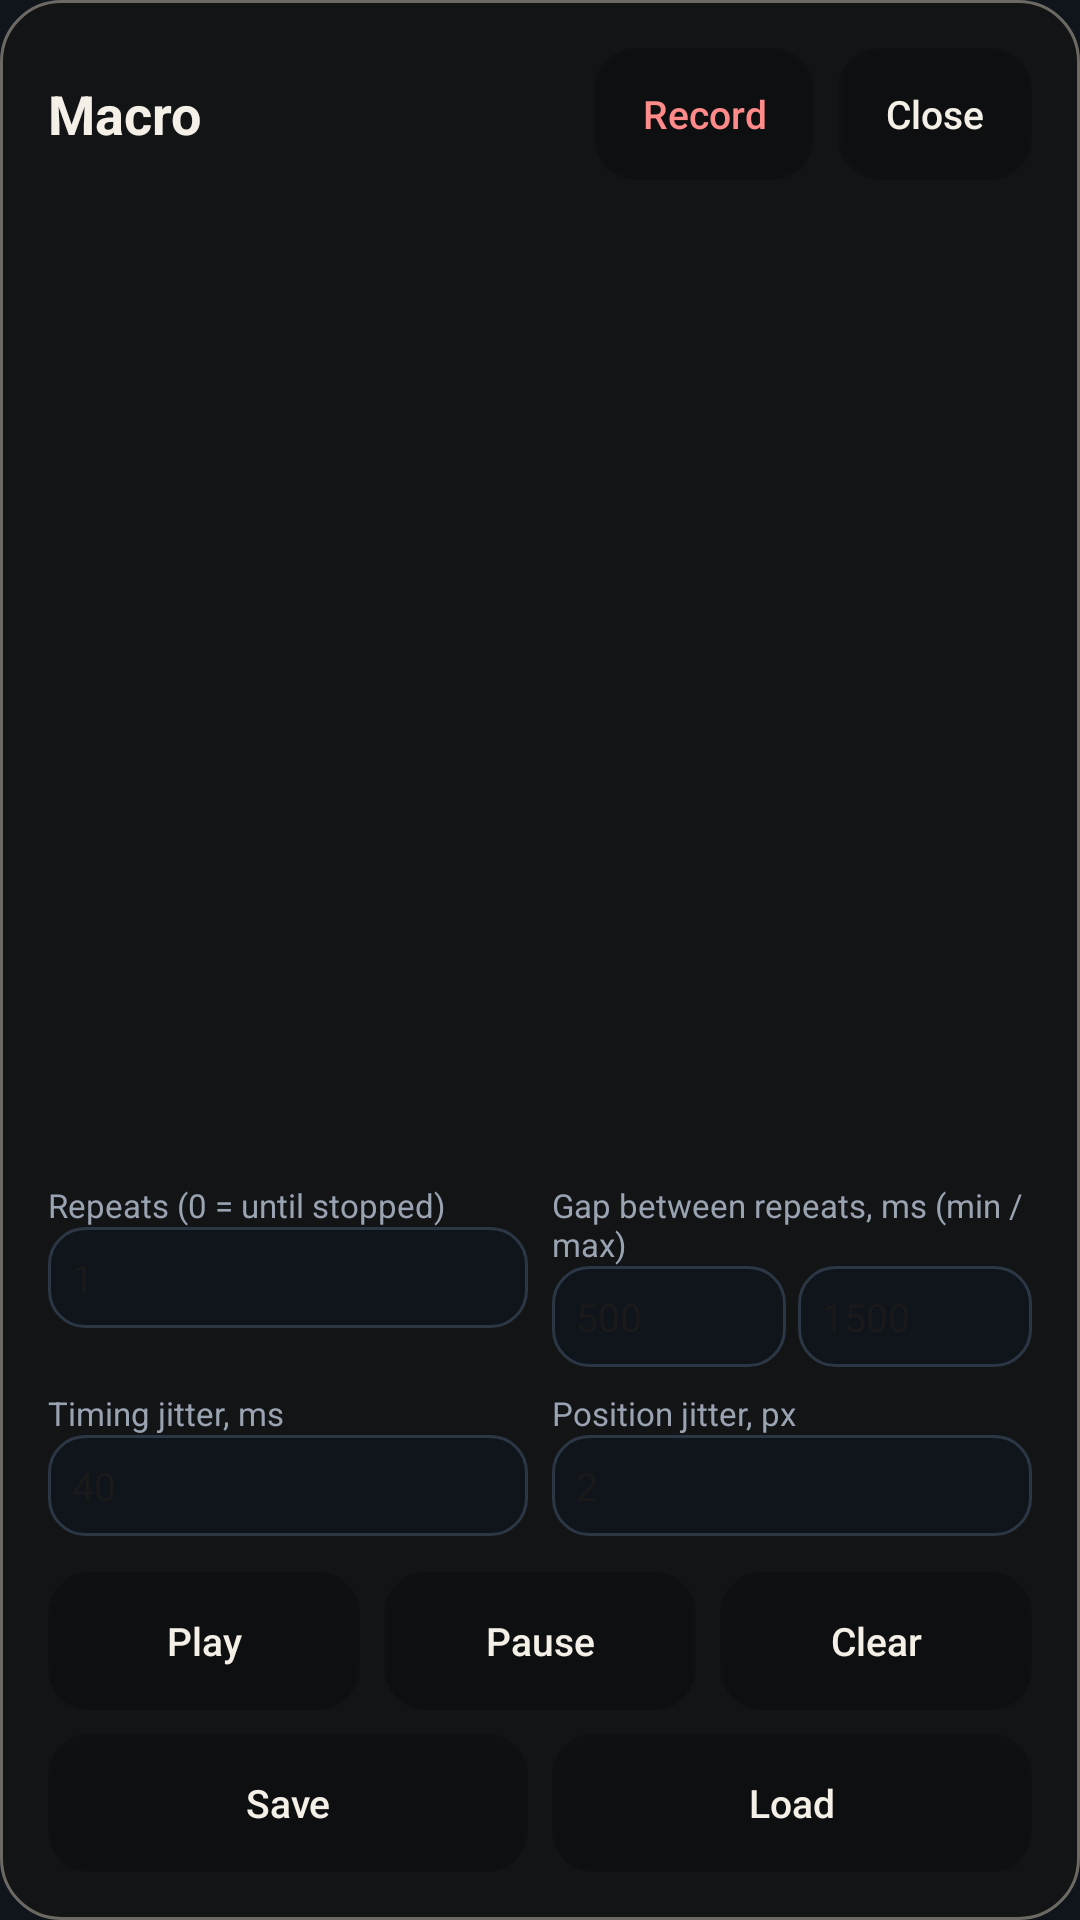

Write the Android layout XML for this screen, with the resource values it uses.
<!-- AndroidManifest.xml: application theme Theme.Remote60AndroidDirect -->
<!-- res/layout/viewer_macro_dialog.xml -->
<?xml version="1.0" encoding="utf-8"?>
<LinearLayout xmlns:android="http://schemas.android.com/apk/res/android"
    android:layout_width="match_parent"
    android:layout_height="match_parent"
    android:background="@drawable/viewer_log_dialog_background"
    android:orientation="vertical"
    android:padding="16dp">

    <LinearLayout
        android:layout_width="match_parent"
        android:layout_height="wrap_content"
        android:gravity="center_vertical"
        android:orientation="horizontal">

        <TextView
            android:layout_width="0dp"
            android:layout_height="wrap_content"
            android:layout_weight="1"
            android:text="@string/macro_title"
            android:textColor="#F4F0E8"
            android:textSize="18sp"
            android:textStyle="bold" />

        <Button
            android:id="@+id/macroRecordButton"
            android:layout_width="wrap_content"
            android:layout_height="44dp"
            android:background="@drawable/viewer_control_button_background"
            android:minWidth="0dp"
            android:paddingStart="16dp"
            android:paddingEnd="16dp"
            android:text="@string/macro_record"
            android:textAllCaps="false"
            android:textColor="#FF8A8A"
            android:textSize="13sp" />

        <Button
            android:id="@+id/macroCloseButton"
            android:layout_width="wrap_content"
            android:layout_height="44dp"
            android:layout_marginStart="8dp"
            android:background="@drawable/viewer_control_button_background"
            android:minWidth="0dp"
            android:paddingStart="16dp"
            android:paddingEnd="16dp"
            android:text="@string/key_panel_close"
            android:textAllCaps="false"
            android:textColor="#F4F0E8"
            android:textSize="13sp" />
    </LinearLayout>

    <TextView
        android:id="@+id/macroStatusText"
        android:layout_width="match_parent"
        android:layout_height="wrap_content"
        android:layout_marginTop="8dp"
        android:textColor="#9AA3B2"
        android:textSize="12sp" />

    <ScrollView
        android:layout_width="match_parent"
        android:layout_height="0dp"
        android:layout_marginTop="10dp"
        android:layout_weight="1"
        android:scrollbars="vertical">

        
        <LinearLayout
            android:id="@+id/macroStepListContainer"
            android:layout_width="match_parent"
            android:layout_height="wrap_content"
            android:orientation="vertical" />
    </ScrollView>

    
    <LinearLayout
        android:layout_width="match_parent"
        android:layout_height="wrap_content"
        android:layout_marginTop="10dp"
        android:orientation="horizontal">

        <LinearLayout
            android:layout_width="0dp"
            android:layout_height="wrap_content"
            android:layout_weight="1"
            android:orientation="vertical">

            <TextView
                android:layout_width="match_parent"
                android:layout_height="wrap_content"
                android:text="@string/macro_repeat_label"
                android:textColor="#9AA3B2"
                android:textSize="11sp" />

            <EditText
                android:id="@+id/macroRepeatInput"
                android:layout_width="match_parent"
                android:layout_height="wrap_content"
                android:background="@drawable/panel_input_background"
                android:inputType="number"
                android:maxLines="1"
                android:padding="8dp"
                android:text="1"
                android:textColor="#1A1A1A"
                android:textSize="13sp" />
        </LinearLayout>

        <LinearLayout
            android:layout_width="0dp"
            android:layout_height="wrap_content"
            android:layout_marginStart="8dp"
            android:layout_weight="1"
            android:orientation="vertical">

            <TextView
                android:layout_width="match_parent"
                android:layout_height="wrap_content"
                android:text="@string/macro_gap_label"
                android:textColor="#9AA3B2"
                android:textSize="11sp" />

            <LinearLayout
                android:layout_width="match_parent"
                android:layout_height="wrap_content"
                android:orientation="horizontal">

                <EditText
                    android:id="@+id/macroGapMinInput"
                    android:layout_width="0dp"
                    android:layout_height="wrap_content"
                    android:layout_weight="1"
                    android:background="@drawable/panel_input_background"
                    android:inputType="number"
                    android:maxLines="1"
                    android:padding="8dp"
                    android:text="500"
                    android:textColor="#1A1A1A"
                    android:textSize="13sp" />

                <EditText
                    android:id="@+id/macroGapMaxInput"
                    android:layout_width="0dp"
                    android:layout_height="wrap_content"
                    android:layout_marginStart="4dp"
                    android:layout_weight="1"
                    android:background="@drawable/panel_input_background"
                    android:inputType="number"
                    android:maxLines="1"
                    android:padding="8dp"
                    android:text="1500"
                    android:textColor="#1A1A1A"
                    android:textSize="13sp" />
            </LinearLayout>
        </LinearLayout>
    </LinearLayout>

    <LinearLayout
        android:layout_width="match_parent"
        android:layout_height="wrap_content"
        android:layout_marginTop="8dp"
        android:orientation="horizontal">

        <LinearLayout
            android:layout_width="0dp"
            android:layout_height="wrap_content"
            android:layout_weight="1"
            android:orientation="vertical">

            <TextView
                android:layout_width="match_parent"
                android:layout_height="wrap_content"
                android:text="@string/macro_timing_jitter_label"
                android:textColor="#9AA3B2"
                android:textSize="11sp" />

            <EditText
                android:id="@+id/macroTimingJitterInput"
                android:layout_width="match_parent"
                android:layout_height="wrap_content"
                android:background="@drawable/panel_input_background"
                android:inputType="number"
                android:maxLines="1"
                android:padding="8dp"
                android:text="40"
                android:textColor="#1A1A1A"
                android:textSize="13sp" />
        </LinearLayout>

        <LinearLayout
            android:layout_width="0dp"
            android:layout_height="wrap_content"
            android:layout_marginStart="8dp"
            android:layout_weight="1"
            android:orientation="vertical">

            <TextView
                android:layout_width="match_parent"
                android:layout_height="wrap_content"
                android:text="@string/macro_position_jitter_label"
                android:textColor="#9AA3B2"
                android:textSize="11sp" />

            <EditText
                android:id="@+id/macroPositionJitterInput"
                android:layout_width="match_parent"
                android:layout_height="wrap_content"
                android:background="@drawable/panel_input_background"
                android:inputType="number"
                android:maxLines="1"
                android:padding="8dp"
                android:text="2"
                android:textColor="#1A1A1A"
                android:textSize="13sp" />
        </LinearLayout>
    </LinearLayout>

    <LinearLayout
        android:layout_width="match_parent"
        android:layout_height="wrap_content"
        android:layout_marginTop="12dp"
        android:orientation="horizontal">

        <Button
            android:id="@+id/macroPlayButton"
            android:layout_width="0dp"
            android:layout_height="46dp"
            android:layout_weight="1"
            android:background="@drawable/viewer_control_button_background"
            android:text="@string/macro_play"
            android:textAllCaps="false"
            android:textColor="#F4F0E8"
            android:textSize="13sp" />

        <Button
            android:id="@+id/macroPauseButton"
            android:layout_width="0dp"
            android:layout_height="46dp"
            android:layout_marginStart="8dp"
            android:layout_weight="1"
            android:background="@drawable/viewer_control_button_background"
            android:text="@string/macro_pause"
            android:textAllCaps="false"
            android:textColor="#F4F0E8"
            android:textSize="13sp" />

        <Button
            android:id="@+id/macroClearButton"
            android:layout_width="0dp"
            android:layout_height="46dp"
            android:layout_marginStart="8dp"
            android:layout_weight="1"
            android:background="@drawable/viewer_control_button_background"
            android:text="@string/macro_clear"
            android:textAllCaps="false"
            android:textColor="#F4F0E8"
            android:textSize="13sp" />
    </LinearLayout>

    <LinearLayout
        android:layout_width="match_parent"
        android:layout_height="wrap_content"
        android:layout_marginTop="8dp"
        android:orientation="horizontal">

        <Button
            android:id="@+id/macroSaveButton"
            android:layout_width="0dp"
            android:layout_height="46dp"
            android:layout_weight="1"
            android:background="@drawable/viewer_control_button_background"
            android:text="@string/macro_save"
            android:textAllCaps="false"
            android:textColor="#F4F0E8"
            android:textSize="13sp" />

        <Button
            android:id="@+id/macroLoadButton"
            android:layout_width="0dp"
            android:layout_height="46dp"
            android:layout_marginStart="8dp"
            android:layout_weight="1"
            android:background="@drawable/viewer_control_button_background"
            android:text="@string/macro_load"
            android:textAllCaps="false"
            android:textColor="#F4F0E8"
            android:textSize="13sp" />
    </LinearLayout>
</LinearLayout>
<!-- resources referenced by this layout -->
<resources>
  <!-- drawable panel_input_background (drawable) -->
  <?xml version="1.0" encoding="utf-8"?>
  <selector xmlns:android="http://schemas.android.com/apk/res/android">
      <item android:state_focused="true">
          <shape android:shape="rectangle">
              <solid android:color="@color/ui_bg" />
              <stroke android:width="2dp" android:color="@color/ui_accent" />
              <corners android:radius="@dimen/ui_corner_button" />
          </shape>
      </item>
      <item>
          <shape android:shape="rectangle">
              <solid android:color="@color/ui_bg" />
              <stroke android:width="1dp" android:color="@color/ui_divider" />
              <corners android:radius="@dimen/ui_corner_button" />
          </shape>
      </item>
  </selector>
  <!-- drawable viewer_control_button_background (drawable) -->
  <?xml version="1.0" encoding="utf-8"?>
  <selector xmlns:android="http://schemas.android.com/apk/res/android">
      <item android:state_pressed="true">
          <shape android:shape="rectangle">
              <solid android:color="#66D8D2C6" />
              <corners android:radius="14dp" />
          </shape>
      </item>
      <item>
          <shape android:shape="rectangle">
              <solid android:color="#33000000" />
              <corners android:radius="14dp" />
          </shape>
      </item>
  </selector>
  <!-- drawable viewer_log_dialog_background (drawable) -->
  <?xml version="1.0" encoding="utf-8"?>
  <shape xmlns:android="http://schemas.android.com/apk/res/android"
      android:shape="rectangle">
      <solid android:color="#D9141414" />
      <stroke
          android:width="1dp"
          android:color="#66F3E8D2" />
      <corners android:radius="20dp" />
  </shape>
  <string name="key_panel_close">Close</string>
  <string name="macro_clear">Clear</string>
  <string name="macro_gap_label">Gap between repeats, ms (min / max)</string>
  <string name="macro_load">Load</string>
  <string name="macro_pause">Pause</string>
  <string name="macro_play">Play</string>
  <string name="macro_position_jitter_label">Position jitter, px</string>
  <string name="macro_record">Record</string>
  <string name="macro_repeat_label">Repeats (0 = until stopped)</string>
  <string name="macro_save">Save</string>
  <string name="macro_timing_jitter_label">Timing jitter, ms</string>
  <string name="macro_title">Macro</string>
  <style name="Theme.Remote60AndroidDirect" parent="@android:style/Theme.DeviceDefault.Light.NoActionBar">
          <item name="android:statusBarColor" tools:targetApi="l">@color/ui_bg</item>
          <item name="android:navigationBarColor">@color/ui_bg</item>
          <item name="android:windowBackground">@color/ui_bg</item>
          <item name="android:colorAccent">@color/ui_accent</item>
          <item name="android:textCursorDrawable">@null</item>
      </style>
  <color name="ui_bg">#10151C</color>
  <color name="ui_accent">#4C8DFF</color>
  <dimen name="ui_corner_button">12dp</dimen>
  <color name="ui_divider">#2C3746</color>
</resources>
